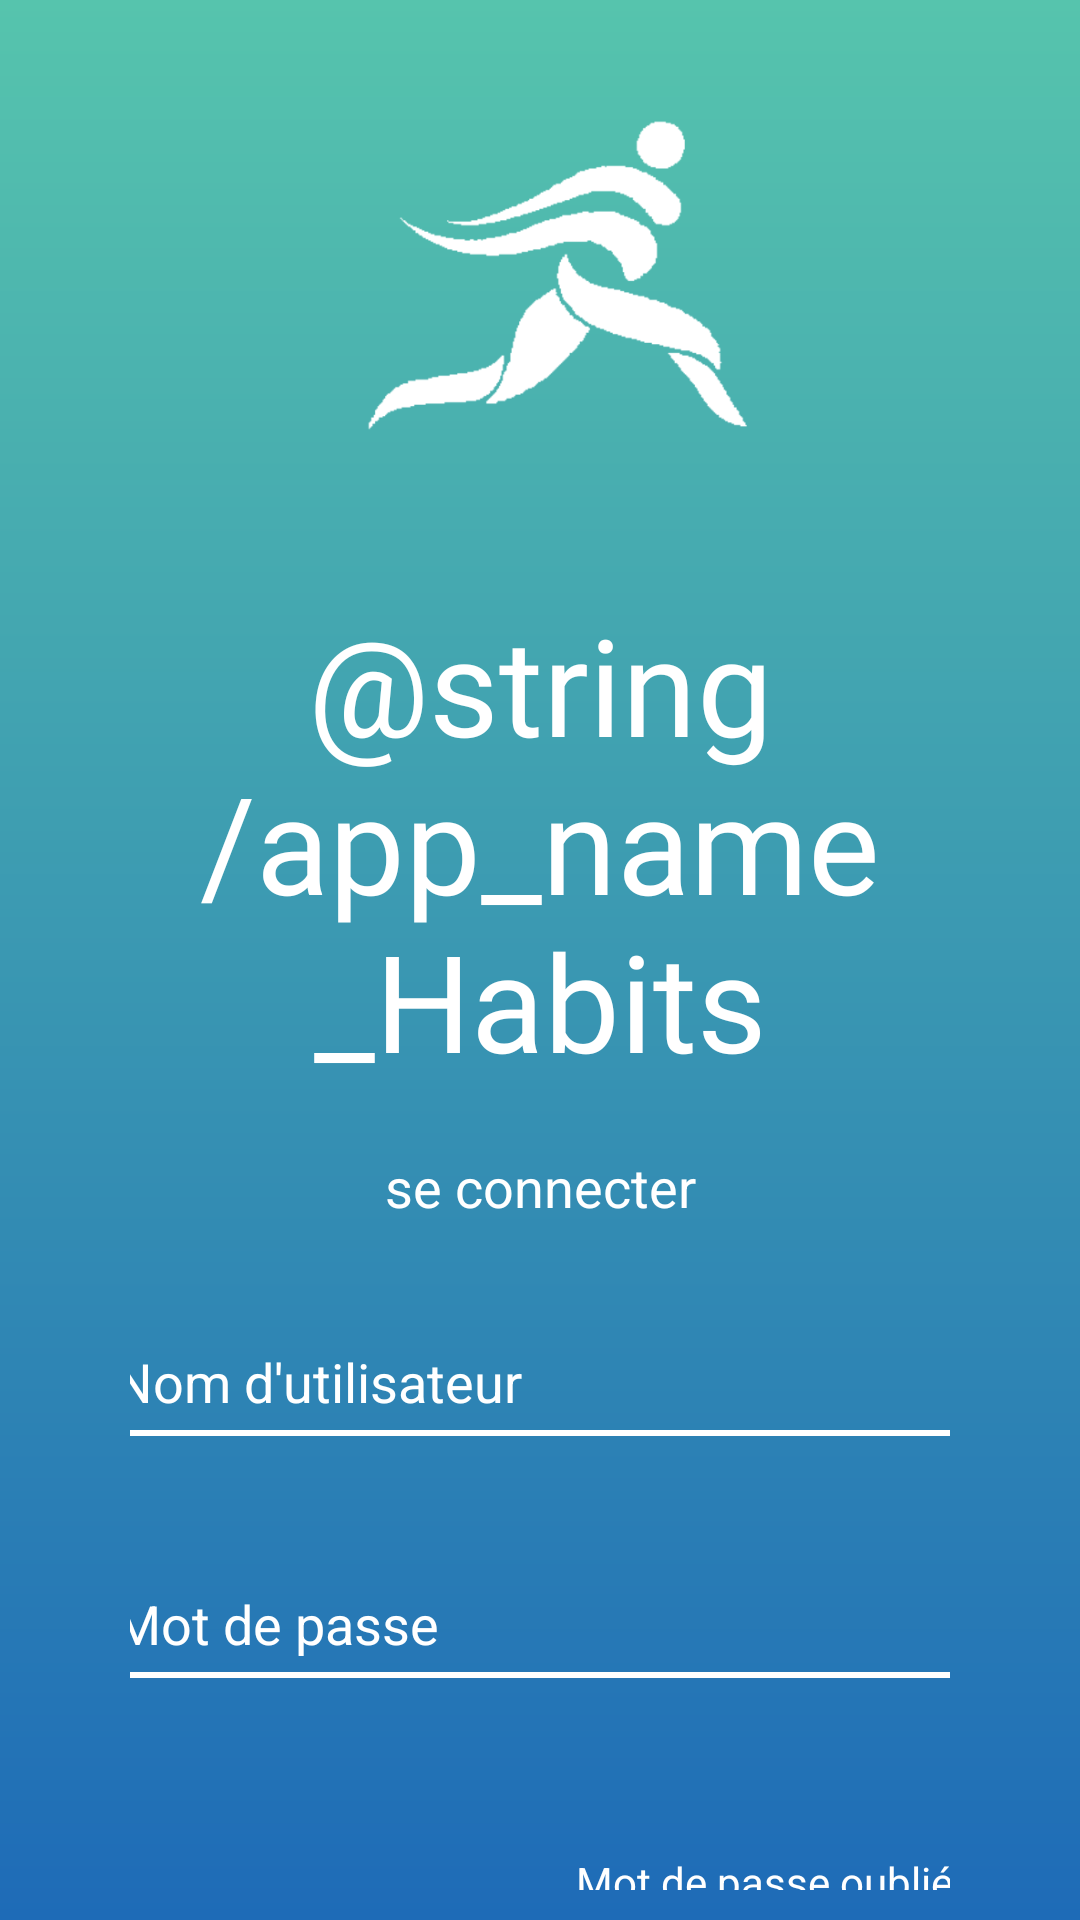

Reconstruct the res/layout file that produces this screen, plus the resources it refers to.
<!-- AndroidManifest.xml: application theme FitnessHabitsTheme -->
<!-- res/layout/login_screen.xml -->
<?xml version="1.0" encoding="utf-8"?>
<LinearLayout xmlns:android="http://schemas.android.com/apk/res/android"
    xmlns:app="http://schemas.android.com/apk/res-auto"
    xmlns:tools="http://schemas.android.com/tools"
    android:id="@+id/homeLinearLayout"
    android:layout_width="match_parent"
    android:layout_height="match_parent"
    android:background="@drawable/loginbackgroundgradientcolor"
    android:orientation="vertical">

    <androidx.constraintlayout.widget.ConstraintLayout
        android:id="@+id/logoConstraintLayout"
        android:layout_width="match_parent"
        android:layout_height="184dp">

        <ImageView
            android:id="@+id/imageView"
            android:layout_width="158dp"
            android:layout_height="155dp"
            android:src="@drawable/logo_legion_keh_2x"
            app:layout_constraintBottom_toBottomOf="parent"
            app:layout_constraintEnd_toEndOf="parent"
            app:layout_constraintStart_toStartOf="parent"
            app:layout_constraintTop_toTopOf="parent" />
    </androidx.constraintlayout.widget.ConstraintLayout>

    <androidx.constraintlayout.widget.ConstraintLayout
        android:id="@+id/formConstraintLayout"
        android:layout_width="match_parent"
        android:layout_height="match_parent"
        android:paddingLeft="130px"
        android:paddingTop="30px"
        android:paddingRight="130px"
        android:paddingBottom="30px">

        <TextView
            android:id="@+id/loginScreenFitnessHabits"
            style="@style/LoginAppTitle_style"
            android:layout_width="match_parent"
            android:layout_height="wrap_content"
            android:layout_marginTop="4dp"
            android:text="@string/app_name_Habits"
            android:textAlignment="center"
            android:textColor="#FFFFFF"
            app:layout_constraintEnd_toEndOf="parent"
            app:layout_constraintHorizontal_bias="0.494"
            app:layout_constraintStart_toStartOf="parent"
            app:layout_constraintTop_toTopOf="parent" />

        <TextView
            android:id="@+id/textView2"
            android:layout_width="wrap_content"
            android:layout_height="wrap_content"
            android:layout_marginTop="20dp"
            android:text="se connecter"
            android:textColor="@color/white"
            android:textSize="18sp"
            app:layout_constraintEnd_toEndOf="@+id/loginScreenFitnessHabits"
            app:layout_constraintStart_toStartOf="@+id/loginScreenFitnessHabits"
            app:layout_constraintTop_toBottomOf="@+id/loginScreenFitnessHabits" />

        

        

        <com.google.android.material.textfield.TextInputLayout
            android:id="@+id/loginNameInpLayout"
            android:layout_width="295dp"
            android:layout_height="wrap_content"
            android:layout_marginTop="50dp"
            android:textColorHint="@color/white"
            app:boxStrokeColor="@color/white"
            app:boxStrokeWidth="0dp"
            app:errorEnabled="true"
            app:hintTextColor="@color/white"
            app:layout_constraintEnd_toEndOf="@+id/textView2"
            app:layout_constraintStart_toStartOf="@+id/textView2"
            app:layout_constraintTop_toTopOf="@+id/textView2">

            <com.google.android.material.textfield.TextInputEditText
                android:id="@+id/loginNameInp"
                android:layout_width="match_parent"
                android:layout_height="wrap_content"
                android:background="@drawable/login_input_text_border_bottom_selector"
                android:hint="Nom d'utilisateur"
                android:inputType="text"
                android:singleLine="true"
                android:textColor="@color/white"
                android:textColorHighlight="@color/white"
                android:textColorHint="@color/white"
                android:textColorLink="@color/white" />
        </com.google.android.material.textfield.TextInputLayout>

        <com.google.android.material.textfield.TextInputLayout
            android:id="@+id/passwordInpLayout"
            android:layout_width="295dp"
            android:layout_height="wrap_content"
            android:layout_marginTop="15dp"
            android:backgroundTint="@android:color/transparent"
            android:textColorHint="@color/white"
            app:boxStrokeColor="@color/white"
            app:boxStrokeWidth="0dp"
            app:errorEnabled="true"
            app:hintTextColor="@color/white"
            app:layout_constraintEnd_toEndOf="@+id/loginNameInpLayout"
            app:layout_constraintStart_toStartOf="@+id/loginNameInpLayout"
            app:layout_constraintTop_toBottomOf="@+id/loginNameInpLayout"
            app:passwordToggleEnabled="false"
            app:passwordToggleTint="@color/white">

            <com.google.android.material.textfield.TextInputEditText
                android:id="@+id/passwordInp"
                android:layout_width="match_parent"
                android:layout_height="wrap_content"
                android:background="@drawable/login_input_text_border_bottom_selector"
                android:hint="Mot de passe"
                android:inputType="text|textPassword"
                android:singleLine="true"
                android:textColor="@color/white"
                android:textColorHighlight="@color/white"
                android:textColorHint="@color/white"
                android:textColorLink="@color/white" />
        </com.google.android.material.textfield.TextInputLayout>

        <TextView
            android:id="@+id/passwordForgotten"
            android:layout_width="220dp"
            android:layout_height="57dp"
            android:layout_marginTop="28dp"
            android:height="48dp"
            android:padding="10dp"
            android:text="Mot de passe oublié"
            android:textAlignment="textEnd"
            android:textColor="@color/white"
            app:layout_constraintEnd_toEndOf="@+id/passwordInpLayout"
            app:layout_constraintTop_toBottomOf="@+id/passwordInpLayout" />

        <Button
            android:id="@+id/FacebookBtn"
            android:layout_width="wrap_content"
            android:layout_height="wrap_content"
            android:backgroundTint="#1B74E4"
            android:drawableLeft="@drawable/logo_rseau_fb"
            android:text="Facebook"
            app:layout_constraintBottom_toBottomOf="parent"
            app:layout_constraintStart_toStartOf="@+id/connectionBtn"
            app:layout_constraintTop_toBottomOf="@+id/connectionBtn"
            app:layout_constraintVertical_bias="0.17" />

        <Button
            android:id="@+id/inscriptionBtn"
            android:layout_width="wrap_content"
            android:layout_height="wrap_content"
            android:layout_marginTop="32dp"
            android:backgroundTint="@color/white"
            android:text="S'inscrire"
            android:textColor="@color/text"
            app:layout_constraintBottom_toBottomOf="@+id/connectionBtn"
            app:layout_constraintEnd_toEndOf="@+id/passwordForgotten"
            app:layout_constraintTop_toTopOf="@+id/connectionBtn"
            app:layout_constraintVertical_bias="1.0" />

        <Button
            android:id="@+id/connectionBtn"
            style="@style/Widget.Material3.Button"
            android:layout_width="wrap_content"
            android:layout_height="wrap_content"
            android:layout_marginTop="28dp"
            android:backgroundTint="@android:color/transparent"
            android:text="Se connecter"
            app:layout_constraintEnd_toStartOf="@+id/inscriptionBtn"
            app:layout_constraintHorizontal_bias="0.0"
            app:layout_constraintStart_toStartOf="@+id/passwordInpLayout"
            app:layout_constraintTop_toBottomOf="@+id/passwordForgotten"
            app:strokeColor="@color/white"
            app:strokeWidth="4px" />

        <Button
            android:id="@+id/GoogleBtn"
            android:layout_width="wrap_content"
            android:layout_height="wrap_content"
            android:backgroundTint="@color/white"
            android:drawableLeft="@drawable/logo_rseau_gg"
            android:text="Google"
            android:textColor="@color/text"
            app:layout_constraintBottom_toBottomOf="@+id/FacebookBtn"
            app:layout_constraintEnd_toEndOf="@+id/inscriptionBtn"
            app:layout_constraintHorizontal_bias="0.968"
            app:layout_constraintStart_toEndOf="@+id/FacebookBtn"
            app:layout_constraintTop_toTopOf="@+id/FacebookBtn"
            app:layout_constraintVertical_bias="0.0" />

    </androidx.constraintlayout.widget.ConstraintLayout>

</LinearLayout>
<!-- resources referenced by this layout -->
<resources>
  <color name="text">#707070</color>
  <color name="white">#FFFFFFFF</color>
  <!-- drawable login_input_text_border_bottom_selector (drawable) -->
  <?xml version="1.0" encoding="utf-8"?>
  <selector xmlns:android="http://schemas.android.com/apk/res/android">
      <item android:drawable="@drawable/login_input_text_border_bottom_style_selected" android:state_focused="true"/>
      <item android:drawable="@drawable/login_input_text_border_bottom_style" android:state_focused="false"/>
  </selector>
  <!-- drawable loginbackgroundgradientcolor (drawable) -->
  <?xml version="1.0" encoding="utf-8"?>
  <shape xmlns:android="http://schemas.android.com/apk/res/android">
  
      <gradient
  
          android:type="linear"
          android:angle="90"
          android:startColor="#1E6BB7"
          android:endColor="#56C4AD"
  
          ></gradient>
  
  </shape>
  <!-- drawable logo_legion_keh_2x: png bitmap (drawable, 20930 bytes) -->
  <!-- drawable logo_rseau_fb: png bitmap (drawable, 868 bytes) -->
  <!-- drawable logo_rseau_gg: png bitmap (drawable, 879 bytes) -->
  <style name="LoginAppTitle_style" parent="Theme.MaterialComponents.DayNight.DarkActionBar">
          <item name="android:fontFamily">@font/roboto_bold</item>
          <item name="android:textSize">@dimen/LoginAppTitle</item>
      </style>
  <style name="FitnessHabitsTheme" parent="Theme.AppCompat.Light.NoActionBar">
          
          <item name="android:statusBarColor">@android:color/transparent</item>
          <item name="android:windowTranslucentStatus">true</item>
      </style>
  <!-- drawable login_input_text_border_bottom_style_selected (drawable) -->
  <?xml version="1.0" encoding="utf-8"?>
  <layer-list xmlns:android="http://schemas.android.com/apk/res/android">
  
      <item
          android:bottom="0dp"
          android:left="-4dp"
          android:right="-4dp"
          android:top="-4dp">
          <shape android:shape="rectangle" >
              <stroke
                  android:width="4dp"
                  android:color="@color/white" />
  
              <solid android:color="#00FFFFFF" />
  
              <padding
                  android:bottom="5dp"
                  android:left="5dp"
                  android:right="5dp"
                  android:top="5dp" />
          </shape>
      </item>
  
  </layer-list>
  <!-- drawable login_input_text_border_bottom_style (drawable) -->
  <?xml version="1.0" encoding="utf-8"?>
  <layer-list xmlns:android="http://schemas.android.com/apk/res/android">
  
      <item
          android:bottom="0dp"
          android:left="-4dp"
          android:right="-4dp"
          android:top="-4dp">
          <shape android:shape="rectangle" >
              <stroke
                  android:width="2dp"
                  android:color="@color/white" />
  
              <solid android:color="#00FFFFFF" />
  
              <padding
                  android:bottom="5dp"
                  android:left="5dp"
                  android:right="5dp"
                  android:top="5dp" />
          </shape>
      </item>
  
  </layer-list>
  <dimen name="LoginAppTitle">45sp</dimen>
</resources>
